Labelled photos from "headphones", an image-classification folder in sujal1604/Deep-learning-assignment. The possible labels are: earbuds, neckband, over ear.

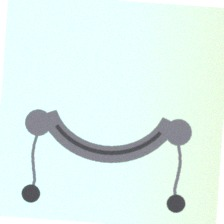
Label: neckband

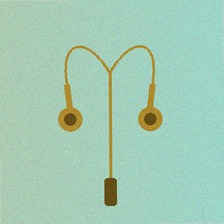
Label: earbuds

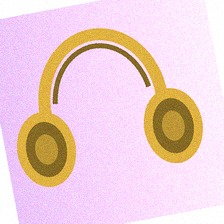
Label: over ear

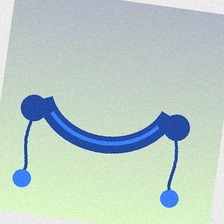
Label: neckband

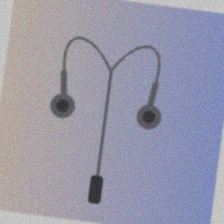
Label: earbuds

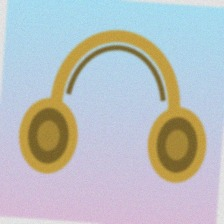
Label: over ear
